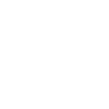
t = 0.00 s
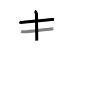
t = 2.50 s
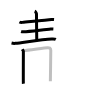
t = 5.25 s
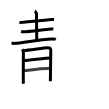
t = 7.75 s
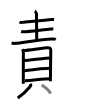
t = 10.50 s
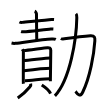
t = 13.00 s

The animated SVG that drew these frames (rendered in a browser with its animation timeline set to each time). Animation: 13 SMIL elements (animate=13); one cycle of 13.00 s.

<svg width="109px" height="109px" viewBox="0 0 px 109px" xmlns="http://www.w3.org/2000/svg" xmlns:xlink="http://www.w3.org/1999/xlink" xml:space="preserve" version="1.1"  baseProfile="full">
<path d="M19.44,21.99c0.77,0.38,2.18,0.45,2.96,0.38c5.56-0.54,24.36-2.19,29.15-2.77c1.28-0.15,1.81-0.09,2.49-0.02" style="fill:none;stroke:black;stroke-width:3;opacity:0">
  <animate attributeType="CSS" attributeName="opacity" from="0" to="1" begin="0s" dur="1s" repeatCount="Indefinite" fill="freeze" />
</path>
<path d="M34.72,11.13c0.53,0.21,1.75,2.09,1.75,2.54c0,5.58,0.25,21.12,0.3,26.95" style="fill:none;stroke:black;stroke-width:3;opacity:0">
  <animate attributeType="CSS" attributeName="opacity" from="0" to="1" begin="1s" dur="1s" repeatCount="Indefinite" fill="freeze" />
</path>
<path d="M21.11,31.54c0.72,0.24,2.04,0.28,2.76,0.24c5.2-0.34,22.3-2.43,26.78-2.79c1.2-0.1,2.08-0.05,2.71-0.01" style="fill:none;stroke:black;stroke-width:3;opacity:0">
  <animate attributeType="CSS" attributeName="opacity" from="0" to="1" begin="2s" dur="1s" repeatCount="Indefinite" fill="freeze" />
</path>
<path d="M11.56,43.06c1.02,0.25,2.89,0.37,3.91,0.25c9.47-1.13,27.96-4.09,36.15-4.29c1.69-0.04,2.97-0.21,4.19,0.41" style="fill:none;stroke:black;stroke-width:3;opacity:0">
  <animate attributeType="CSS" attributeName="opacity" from="0" to="1" begin="3s" dur="1s" repeatCount="Indefinite" fill="freeze" />
</path>
<path d="M22.27,49.29c0.45,0.74,1.11,1.29,1.11,2.28c0,0.99-0.15,31.19,0,32.18" style="fill:none;stroke:black;stroke-width:3;opacity:0">
  <animate attributeType="CSS" attributeName="opacity" from="0" to="1" begin="4s" dur="1s" repeatCount="Indefinite" fill="freeze" />
</path>
<path d="M24.13,50.59c2.55-0.12,21.01-2.71,23.34-2.85c1.93-0.12,3.29,0.26,3.3,2.61c0.01,3.15-0.4,30.17-0.4,30.92" style="fill:none;stroke:black;stroke-width:3;opacity:0">
  <animate attributeType="CSS" attributeName="opacity" from="0" to="1" begin="5s" dur="1s" repeatCount="Indefinite" fill="freeze" />
</path>
<path d="M24.09,60.54c3.64,0,22.14-2.51,26.23-2.51" style="fill:none;stroke:black;stroke-width:3;opacity:0">
  <animate attributeType="CSS" attributeName="opacity" from="0" to="1" begin="6s" dur="1s" repeatCount="Indefinite" fill="freeze" />
</path>
<path d="M23.79,70.64c7.21-0.89,20.17-2.48,26.72-2.48" style="fill:none;stroke:black;stroke-width:3;opacity:0">
  <animate attributeType="CSS" attributeName="opacity" from="0" to="1" begin="7s" dur="1s" repeatCount="Indefinite" fill="freeze" />
</path>
<path d="M24.95,80.64c5.06,0,18.67-1.98,25.22-1.98" style="fill:none;stroke:black;stroke-width:3;opacity:0">
  <animate attributeType="CSS" attributeName="opacity" from="0" to="1" begin="8s" dur="1s" repeatCount="Indefinite" fill="freeze" />
</path>
<path d="M30.71,83.63c0.33,1.08-0.29,2.52-0.95,3.31C27.79,89.33,21.7,95.18,17.75,98" style="fill:none;stroke:black;stroke-width:3;opacity:0">
  <animate attributeType="CSS" attributeName="opacity" from="0" to="1" begin="9s" dur="1s" repeatCount="Indefinite" fill="freeze" />
</path>
<path d="M41.76,85.08c3.58,2.3,7.82,6.47,8.79,8.48" style="fill:none;stroke:black;stroke-width:3;opacity:0">
  <animate attributeType="CSS" attributeName="opacity" from="0" to="1" begin="10s" dur="1s" repeatCount="Indefinite" fill="freeze" />
</path>
<path d="M60.91,38.47c1.07,0.68,2.4,0.51,3.36,0.36c8.98-1.33,21.93-2.84,26.21-3.09c4.27-0.24,4.57,2.03,4.37,5.19C94,54.25,90,77.25,82.8,92.03c-3.28,6.73-6.23,0.31-7.34-0.68" style="fill:none;stroke:black;stroke-width:3;opacity:0">
  <animate attributeType="CSS" attributeName="opacity" from="0" to="1" begin="11s" dur="1s" repeatCount="Indefinite" fill="freeze" />
</path>
<path d="M76,13.68c0.75,0.82,0.85,1.37,0.81,4.15C76.5,38.25,70.25,79.75,54.89,95.9" style="fill:none;stroke:black;stroke-width:3;opacity:0">
  <animate attributeType="CSS" attributeName="opacity" from="0" to="1" begin="12s" dur="1s" repeatCount="Indefinite" fill="freeze" />
</path>
</svg>
